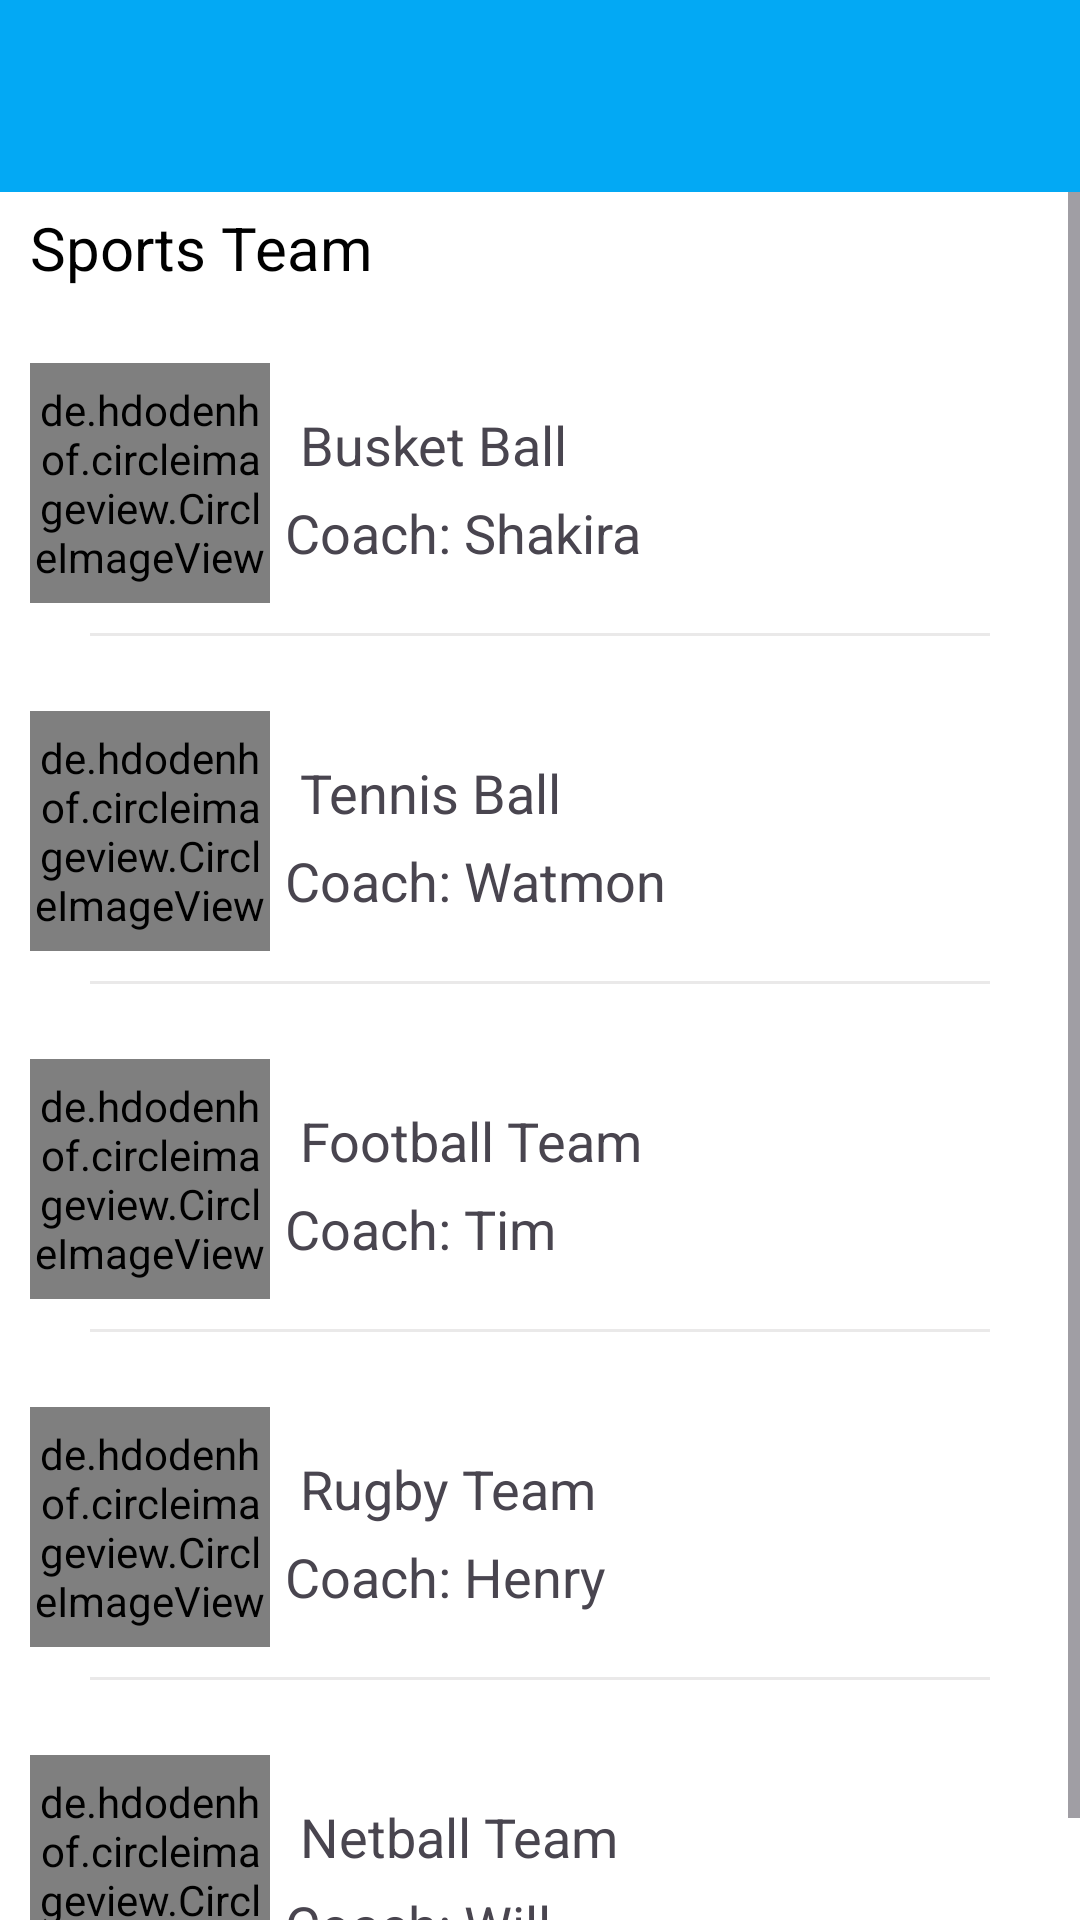

Layout XML and referenced resources for this Android screen:
<!-- AndroidManifest.xml: application theme Theme.CMS -->
<!-- res/layout/activity_student_sportsteam.xml -->
<?xml version="1.0" encoding="utf-8"?>
<LinearLayout xmlns:android="http://schemas.android.com/apk/res/android"
    xmlns:app="http://schemas.android.com/apk/res-auto"
    xmlns:tools="http://schemas.android.com/tools"
    android:layout_width="match_parent"
    android:layout_height="match_parent"
    android:orientation="vertical"
    style="@style/SCREEN"
    tools:context=".club_members">

    <androidx.appcompat.widget.Toolbar
        style="@style/TOOLBAR"
        android:id="@+id/sports_team_toolbar"
        android:layout_width="match_parent"
        android:layout_height="wrap_content"/>

    <ScrollView
        android:layout_width="match_parent"
        android:layout_height="wrap_content">

        <LinearLayout
            android:layout_width="match_parent"
            android:layout_height="match_parent"
            android:orientation="vertical">

            <TextView
                style="@style/TEXT"
                android:layout_width="wrap_content"
                android:layout_height="wrap_content"
                android:textSize="20sp"
                android:layout_marginTop="5dp"
                android:layout_marginStart="10dp"
                android:text="Sports Team"/>
            <LinearLayout
                android:layout_width="match_parent"
                android:layout_height="wrap_content"
                android:orientation="horizontal"
                android:layout_margin="10dp">
                <de.hdodenhof.circleimageview.CircleImageView
                    android:layout_width="80dp"
                    android:layout_height="80dp"
                    android:layout_centerHorizontal="true"
                    android:layout_marginTop="15dp"
                    android:src="@mipmap/netball"
                    app:civ_border_color="#FF000000"
                    app:civ_border_width="2dp" />
                <LinearLayout
                    android:layout_width="match_parent"
                    android:layout_height="match_parent"
                    android:orientation="vertical">

                    <TextView
                        android:layout_width="wrap_content"
                        android:layout_height="wrap_content"
                        android:layout_marginStart="10dp"
                        android:layout_marginTop="30dp"
                        android:text="Busket Ball"
                        android:textSize="18sp" />
                    <TextView
                        android:layout_width="wrap_content"
                        android:layout_height="wrap_content"
                        android:textSize="18sp"
                        android:text="Coach: Shakira"
                        android:layout_margin="5dp"
                        android:layout_marginStart="10dp"/>
                </LinearLayout>
            </LinearLayout>
            <View
                android:layout_width="300dp"
                android:layout_height="1dp"
                android:layout_gravity="center"
                android:background="@color/horizontalLineColor"/>
            <LinearLayout
                android:layout_width="match_parent"
                android:layout_height="wrap_content"
                android:orientation="horizontal"
                android:layout_margin="10dp">
                <de.hdodenhof.circleimageview.CircleImageView
                    android:id="@+id/profile"
                    android:layout_width="80dp"
                    android:layout_height="80dp"
                    android:layout_centerHorizontal="true"
                    android:layout_marginTop="15dp"
                    android:src="@mipmap/tennisball"
                    app:civ_border_color="#FF000000"
                    app:civ_border_width="2dp" />
                <LinearLayout
                    android:layout_width="match_parent"
                    android:layout_height="match_parent"
                    android:orientation="vertical">

                    <TextView
                        android:id="@+id/studentName1"
                        android:layout_width="wrap_content"
                        android:layout_height="wrap_content"
                        android:layout_marginStart="10dp"
                        android:layout_marginTop="30dp"
                        android:text="Tennis Ball"
                        android:textSize="18sp" />
                    <TextView
                        android:id="@+id/joinedDate1"
                        android:layout_width="wrap_content"
                        android:layout_height="wrap_content"
                        android:textSize="18sp"
                        android:text="Coach: Watmon"
                        android:layout_margin="5dp"
                        android:layout_marginStart="10dp"/>
                </LinearLayout>
            </LinearLayout>
            <View
                android:layout_width="300dp"
                android:layout_height="1dp"
                android:layout_gravity="center"
                android:background="@color/horizontalLineColor"/>
            <LinearLayout
                android:layout_width="match_parent"
                android:layout_height="wrap_content"
                android:orientation="horizontal"
                android:layout_margin="10dp">
                <de.hdodenhof.circleimageview.CircleImageView
                    android:layout_width="80dp"
                    android:layout_height="80dp"
                    android:layout_centerHorizontal="true"
                    android:layout_marginTop="15dp"
                    android:src="@mipmap/football"
                    app:civ_border_color="#FF000000"
                    app:civ_border_width="2dp" />
                <LinearLayout
                    android:layout_width="match_parent"
                    android:layout_height="match_parent"
                    android:orientation="vertical">

                    <TextView
                        android:layout_width="wrap_content"
                        android:layout_height="wrap_content"
                        android:layout_marginStart="10dp"
                        android:layout_marginTop="30dp"
                        android:text="Football Team"
                        android:textSize="18sp" />
                    <TextView
                        android:layout_width="wrap_content"
                        android:layout_height="wrap_content"
                        android:textSize="18sp"
                        android:text="Coach: Tim"
                        android:layout_margin="5dp"
                        android:layout_marginStart="10dp"/>
                </LinearLayout>
            </LinearLayout>
            <View
                android:layout_width="300dp"
                android:layout_height="1dp"
                android:layout_gravity="center"
                android:background="@color/horizontalLineColor"/>
            <LinearLayout
                android:layout_width="match_parent"
                android:layout_height="wrap_content"
                android:orientation="horizontal"
                android:layout_margin="10dp">
                <de.hdodenhof.circleimageview.CircleImageView
                    android:layout_width="80dp"
                    android:layout_height="80dp"
                    android:layout_centerHorizontal="true"
                    android:layout_marginTop="15dp"
                    android:src="@mipmap/rugby"
                    app:civ_border_color="#FF000000"
                    app:civ_border_width="2dp" />
                <LinearLayout
                    android:layout_width="match_parent"
                    android:layout_height="match_parent"
                    android:orientation="vertical">

                    <TextView
                        android:layout_width="wrap_content"
                        android:layout_height="wrap_content"
                        android:layout_marginStart="10dp"
                        android:layout_marginTop="30dp"
                        android:text="Rugby Team"
                        android:textSize="18sp" />
                    <TextView
                        android:layout_width="wrap_content"
                        android:layout_height="wrap_content"
                        android:textSize="18sp"
                        android:text="Coach: Henry"
                        android:layout_margin="5dp"
                        android:layout_marginStart="10dp"/>
                </LinearLayout>
            </LinearLayout>
            <View
                android:layout_width="300dp"
                android:layout_height="1dp"
                android:layout_gravity="center"
                android:background="@color/horizontalLineColor"/>
            <LinearLayout
                android:layout_width="match_parent"
                android:layout_height="wrap_content"
                android:orientation="horizontal"
                android:layout_margin="10dp">
                <de.hdodenhof.circleimageview.CircleImageView
                    android:layout_width="80dp"
                    android:layout_height="80dp"
                    android:layout_centerHorizontal="true"
                    android:layout_marginTop="15dp"
                    android:src="@mipmap/net"
                    app:civ_border_color="#FF000000"
                    app:civ_border_width="2dp" />
                <LinearLayout
                    android:layout_width="match_parent"
                    android:layout_height="match_parent"
                    android:orientation="vertical">

                    <TextView
                        android:layout_width="wrap_content"
                        android:layout_height="wrap_content"
                        android:layout_marginStart="10dp"
                        android:layout_marginTop="30dp"
                        android:text="Netball Team"
                        android:textSize="18sp" />
                    <TextView
                        android:layout_width="wrap_content"
                        android:layout_height="wrap_content"
                        android:textSize="18sp"
                        android:text="Coach: Will"
                        android:layout_margin="5dp"
                        android:layout_marginStart="10dp"/>
                </LinearLayout>
            </LinearLayout>
            <View
                android:layout_width="300dp"
                android:layout_height="1dp"
                android:layout_gravity="center"
                android:background="@color/horizontalLineColor"/>
        </LinearLayout>

    </ScrollView>

</LinearLayout>
<!-- resources referenced by this layout -->
<resources>
  <color name="horizontalLineColor">#5CC4C2C2</color>
  <!-- mipmap football: jpeg bitmap (mipmap-hdpi, 10558 bytes) -->
  <!-- mipmap net: png bitmap (mipmap-hdpi, 11531 bytes) -->
  <!-- mipmap netball: jpeg bitmap (mipmap-hdpi, 13535 bytes) -->
  <!-- mipmap rugby: jpeg bitmap (mipmap-hdpi, 6080 bytes) -->
  <!-- mipmap tennisball: png bitmap (mipmap-hdpi, 4581 bytes) -->
  <style name="SCREEN">
          <item name="android:background">#FFF</item>
      </style>
  <style name="TEXT">
          <item name="android:textColor">#000</item>
      </style>
  <style name="TOOLBAR">
          <item name="android:background">@color/blue</item>
      </style>
  <style name="Theme.CMS" parent="Base.Theme.CMS" />
  <color name="blue">#03A9F4</color>
  <style name="Base.Theme.CMS" parent="Theme.Material3.DayNight.NoActionBar">
          
          
      </style>
</resources>
